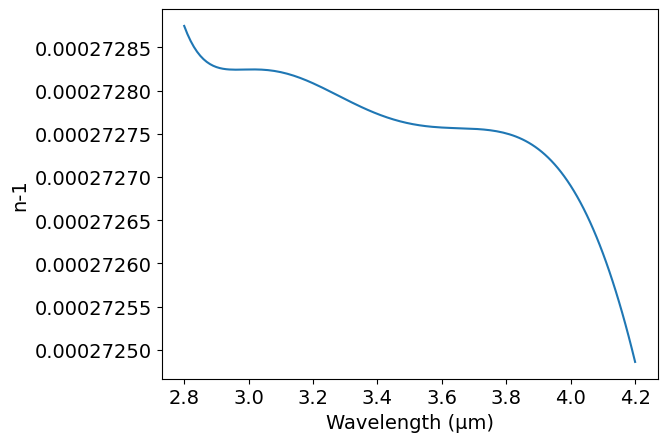

The matplotlib source for this figure:
# -*- coding: utf-8 -*-
# Author: Mikhail Polyanskiy
# Last modified: 2017-11-13
# Original data: Mathar 2007, https://doi.org/10.1088/1464-4258/9/5/008

############################### 2.8-4.2 μm ####################################

import numpy as np
import matplotlib.pyplot as plt
π = np.pi

# adjustable parameters
T = 273.15+15   # Temperature: K
p = 101325      # Pressure: Pa
H = 0           # Humidity: 0-100%

# model parameters
cref = [ 0.200049e-3,  0.145221e-9,   0.250951e-12, -0.745834e-15, -0.161432e-17,  0.352780e-20] # cm^j
cT   = [ 0.588432e-1, -0.825182e-7,   0.137982e-9,   0.352420e-13, -0.730651e-15, -0.167911e-18] # cm^j · K
cTT  = [-3.13579,      0.694124e-3,  -0.500604e-6,  -0.116668e-8,   0.209644e-11,  0.591037e-14] # cm^j · K^2
cH   = [-0.108142e-7,  0.230102e-11, -0.154652e-14, -0.323014e-17,  0.630616e-20,  0.173880e-22] # cm^j · %^-1
cHH  = [ 0.586812e-12, 0.312198e-16, -0.197792e-19, -0.461945e-22,  0.788398e-25,  0.245580e-27] # cm^j · %^-2
cp   = [ 0.266900e-8,  0.168162e-14,  0.353075e-17, -0.963455e-20, -0.223079e-22,  0.453166e-25] # cm^j · Pa^-1
cpp  = [ 0.608860e-17, 0.461560e-22,  0.184282e-24, -0.524471e-27, -0.121299e-29,  0.246512e-32] # cm^j · Pa^-2
cTH  = [ 0.517962e-4, -0.112149e-7,   0.776507e-11,  0.172569e-13, -0.320582e-16, -0.899435e-19] # cm^j · K · %^-1
cTp  = [ 0.778638e-6,  0.446396e-12,  0.784600e-15, -0.195151e-17, -0.542083e-20,  0.103530e-22] # cm^j · K · Pa^-1
cHp  = [-0.217243e-15, 0.104747e-20, -0.523689e-23,  0.817386e-26,  0.309913e-28, -0.363491e-31] # cm^j · %^-1 · Pa^-1

σref = 1e4/3.4     # cm^−1
Tref = 273.15+17.5 # K
pref = 75000       # Pa
Href = 10          #%

def model(λ):
    σ = 1e4/λ # cm^-1
    n = 1
    for j in range(0, 6):
        n += ( cref[j] + cT[j]*(1/T-1/Tref) + cTT[j]*(1/T-1/Tref)**2
            + cH[j]*(H-Href) + cHH[j]*(H-Href)**2
            + cp[j]*(p-pref) + cpp[j]*(p-pref)**2
            + cTH[j]*(1/T-1/Tref)*(H-Href)
            + cTp[j]*(1/T-1/Tref)*(p-pref)
            + cHp[j]*(H-Href)*(p-pref) ) * (σ-σref)**j   
    return n 
    
λ = np.arange(2.8, 4.2, 0.01)
n = model(λ)

#============================   DATA OUTPUT   =================================
file = open('out.txt', 'w')
for i in range(0, len(λ)):
    file.write('\n        {:.2f} {:.12f}'.format(λ[i],n[i]))
file.close()
    
    
#===============================   PLOT   =====================================
plt.rc('font', family='Arial', size='14')

#plot ε1 vs eV
plt.figure(1)
plt.plot(λ, n-1)
plt.xlabel('Wavelength (μm)')
plt.ylabel('n-1')
